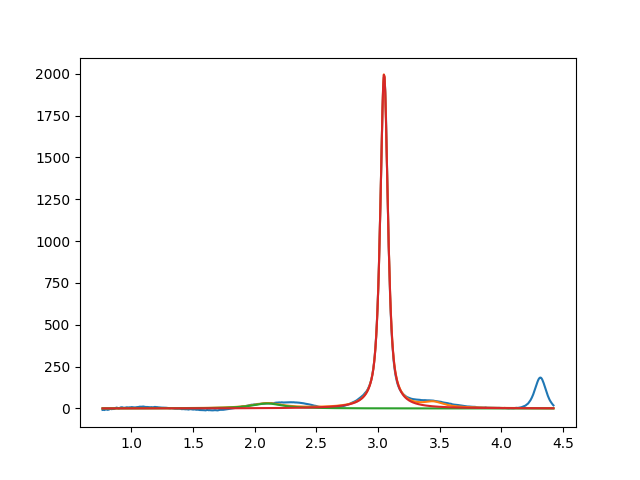

The data file committed next to this chart (first rows):
2.099999999999999645e+00, 2.999999999999993960e+01, 2.999999999999985456e-01, 3.463957342081706965e-10
3.048947986093781370e+00, 1.999245263944780163e+03, 7.306248772303246264e-02, 2.405328893429308779e-01
3.450000011534017919e+00, 2.999999999999999645e+01, 1.999999999999999833e-01, 5.985389599579220105e-17
